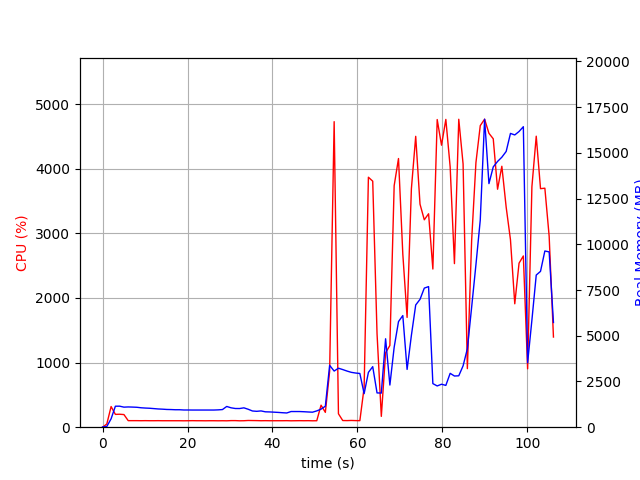

The file beside this chart, header and first rows:
elapsed_time, nproc, cpu, mem_real, mem_virtual
3.838539123535156e-05, 1, 0.0, 13.41, 3192
1.006, 1, 49.7, 39.04, 609.1
2.014, 1, 319.7, 459.3, 4419
3.021, 1, 198.5, 1147, 5181
4.028, 1, 200.6, 1149, 5181
5.036, 1, 195.5, 1096, 5181
6.044, 1, 101.2, 1107, 5181
7.051, 1, 101.3, 1099, 5181
8.057, 1, 101.3, 1090, 5181
9.064, 1, 100.4, 1062, 5181
10.07, 1, 101.3, 1047, 5181
11.08, 1, 100.4, 1036, 5181
12.08, 1, 100.3, 1017, 5181
13.09, 1, 101.1, 997.1, 5181
14.1, 1, 100.1, 985.7, 5181
15.11, 1, 100.2, 969.9, 5181
16.12, 1, 100.1, 964.5, 5181
17.13, 1, 100.1, 954.4, 5181
18.14, 1, 100.1, 954.4, 5181
19.14, 1, 99.1, 940.6, 5181
20.15, 1, 100.1, 940.6, 5181
21.16, 1, 101.1, 938.2, 5181
22.17, 1, 100.1, 938.2, 5181
23.18, 1, 100.1, 938.2, 5181
24.19, 1, 99.2, 938.2, 5181
25.2, 1, 100.2, 938.2, 5181
26.21, 1, 100.1, 938.2, 5181
27.21, 1, 99.2, 947.5, 5181
28.22, 1, 100.0, 963.8, 5229
29.23, 1, 99.0, 1134, 5389
30.24, 1, 101.9, 1060, 5389
31.25, 1, 102.0, 1022, 5389
32.26, 1, 99.1, 1021, 5389
33.27, 1, 100.1, 1058, 5389
34.28, 1, 104.0, 981.1, 5389
35.29, 1, 103.0, 886.1, 5389
36.3, 1, 102.0, 868.3, 5389
37.31, 1, 100.1, 890.2, 5389
38.32, 1, 101.1, 841.3, 5389
39.33, 1, 100.1, 834.7, 5389
40.34, 1, 100.0, 821.7, 5389
41.34, 1, 100.2, 808.5, 5389
42.35, 1, 100.2, 791.6, 5389
43.36, 1, 101.1, 777.5, 5389
44.37, 1, 99.1, 856.3, 5389
45.38, 1, 100.1, 856.3, 5389
46.39, 1, 101.0, 855.9, 5389
47.4, 1, 100.1, 845.8, 5389
48.41, 1, 101.0, 832.1, 5389
49.42, 1, 99.1, 820.4, 5389
50.43, 1, 100.1, 891, 5389
51.44, 1, 340.7, 987.3, 5499
52.45, 1, 229.7, 1147, 5939
53.46, 1, 864.1, 3381, 12229
54.52, 1, 4730, 3069, 12229
55.53, 1, 207.6, 3224, 12395
56.54, 1, 103.2, 3151, 12395
57.55, 1, 102.1, 3069, 12395
58.55, 1, 104.3, 2999, 12395
59.56, 1, 102.2, 2961, 12395
... 46 more rows
